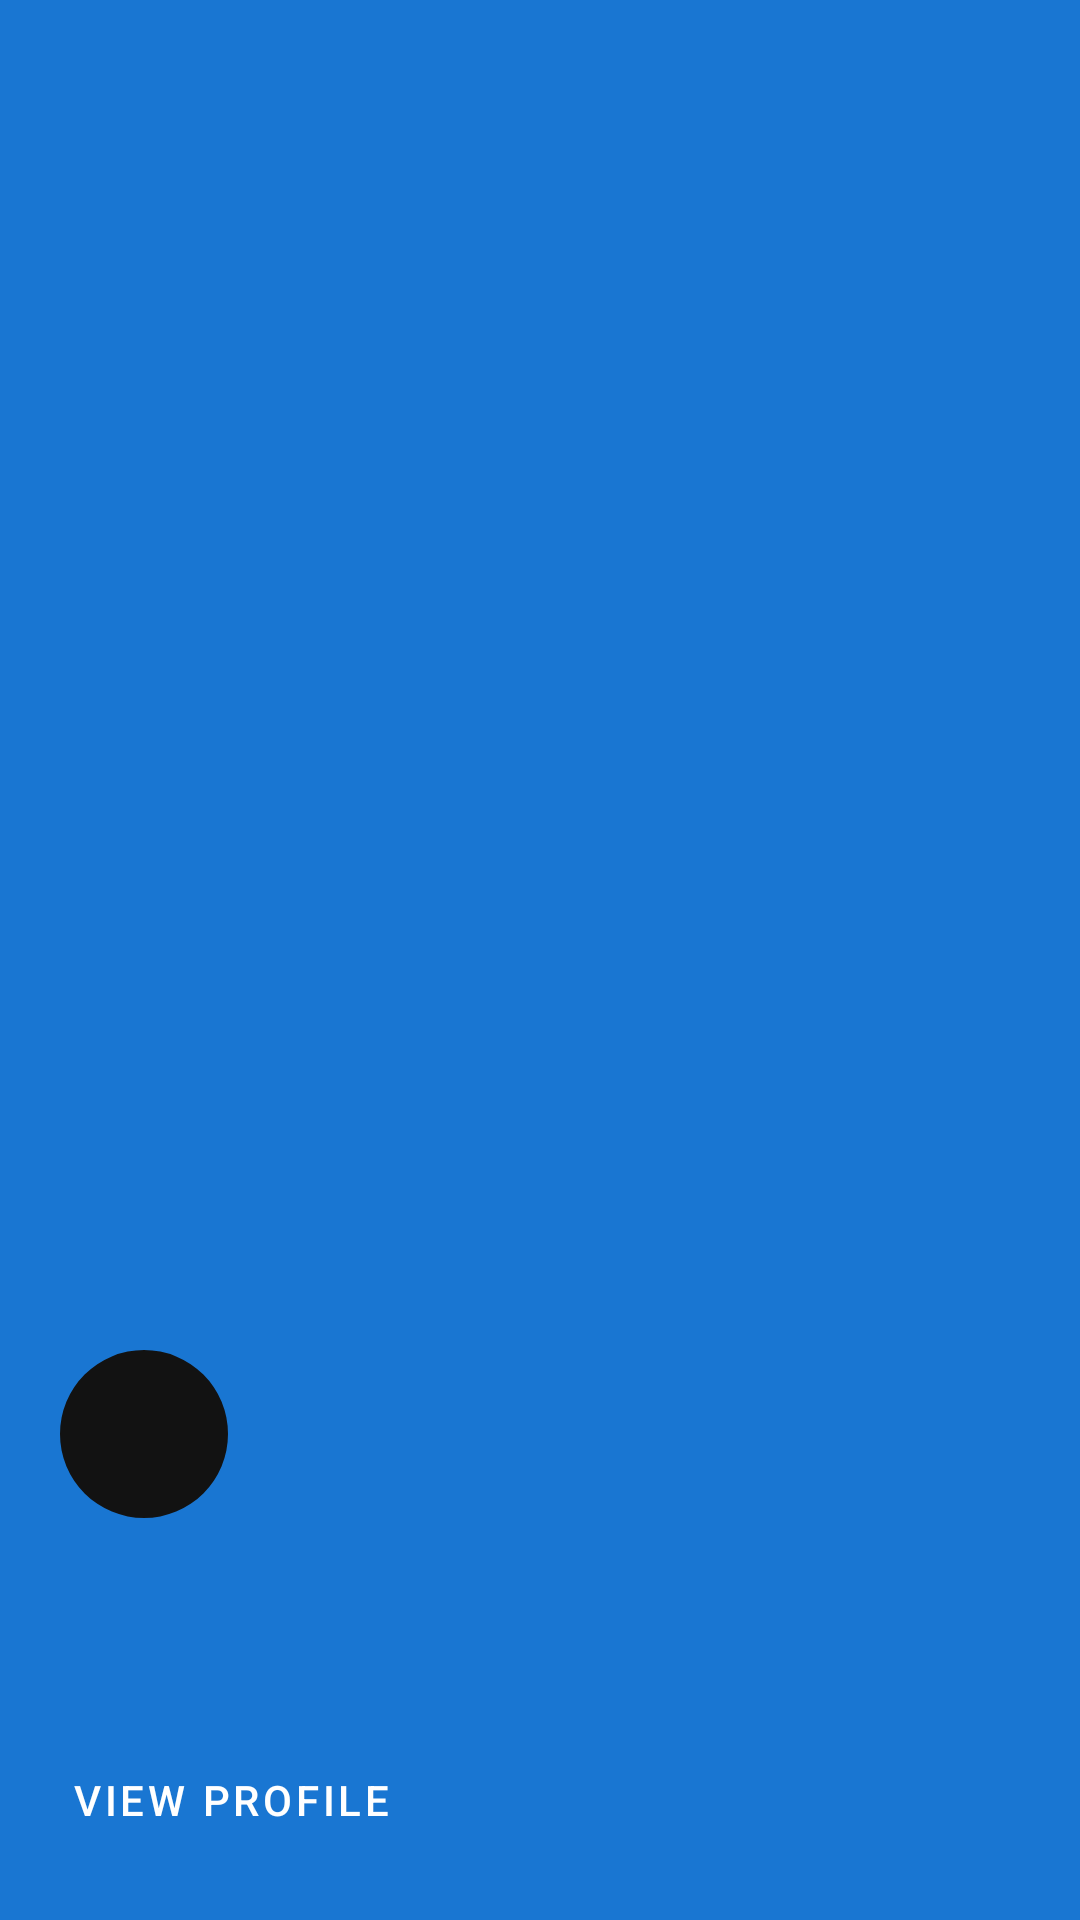

This screen was rendered from an Android layout file. Write that file and the resources it references.
<!-- AndroidManifest.xml: application theme Theme.TrainRot -->
<!-- res/layout/nav_header.xml -->
<?xml version="1.0" encoding="utf-8"?>
<LinearLayout xmlns:android="http://schemas.android.com/apk/res/android"
    xmlns:app="http://schemas.android.com/apk/res-auto"
    xmlns:tools="http://schemas.android.com/tools"
    android:layout_width="match_parent"
    android:layout_height="wrap_content"
    android:background="?attr/colorPrimary"
    android:gravity="bottom"
    android:orientation="vertical"
    android:paddingLeft="@dimen/activity_horizontal_margin"
    android:paddingTop="@dimen/activity_vertical_margin"
    android:paddingRight="@dimen/activity_horizontal_margin"
    android:paddingBottom="@dimen/activity_vertical_margin"
    android:theme="@style/ThemeOverlay.MaterialComponents.Dark">

    <com.google.android.material.imageview.ShapeableImageView
        android:id="@+id/profile_image"
        android:layout_width="64dp"
        android:layout_height="64dp"
        android:contentDescription="@string/profile_image"
        android:padding="4dp"
        android:background="@drawable/bg_profile_image"
        android:src="@drawable/default_profile"
        app:shapeAppearanceOverlay="@style/CircleImageView"
        tools:ignore="ContentDescription" />

    <TextView
        android:id="@+id/user_name"
        android:layout_width="match_parent"
        android:layout_height="wrap_content"
        android:layout_marginTop="8dp"
        android:textAppearance="?attr/textAppearanceHeadline6"
        android:textColor="@android:color/white"
        tools:text="John Doe" />

    <TextView
        android:id="@+id/user_email"
        android:layout_width="match_parent"
        android:layout_height="wrap_content"
        android:layout_marginTop="4dp"
        android:textAppearance="?attr/textAppearanceBody2"
        android:textColor="@android:color/white"
        tools:text="john.doe@example.com" />

    <com.google.android.material.button.MaterialButton
        android:id="@+id/view_profile_button"
        style="@style/Widget.MaterialComponents.Button.TextButton"
        android:layout_width="wrap_content"
        android:layout_height="wrap_content"
        android:layout_marginTop="8dp"
        android:text="@string/view_profile"
        android:textColor="@android:color/white" />

</LinearLayout>
<!-- resources referenced by this layout -->
<resources>
  <dimen name="activity_horizontal_margin">16dp</dimen>
  <dimen name="activity_vertical_margin">16dp</dimen>
  <!-- drawable bg_profile_image (drawable) -->
  <?xml version="1.0" encoding="utf-8"?>
  <layer-list xmlns:android="http://schemas.android.com/apk/res/android">
      
      <item>
          <shape android:shape="oval">
              <solid android:color="?attr/colorSurface" />
          </shape>
      </item>
      
      <item
          android:left="1dp"
          android:top="1dp"
          android:right="1dp"
          android:bottom="1dp">
          <shape android:shape="oval">
              <stroke
                  android:width="1dp"
                  android:color="?attr/colorOutline" />
          </shape>
      </item>
  </layer-list>
  <string name="profile_image">Profile Image</string>
  <string name="view_profile">View Profile</string>
  <style name="CircleImageView">
          <item name="cornerFamily">rounded</item>
          <item name="cornerSize">50%</item>
      </style>
  <style name="Theme.TrainRot" parent="Base.Theme.TrainRot" />
  <style name="Base.Theme.TrainRot" parent="Theme.Material3.DayNight.NoActionBar">
          
          <item name="colorPrimary">@color/primary</item>
          <item name="colorPrimaryVariant">@color/primary_variant</item>
          <item name="colorOnPrimary">@color/white</item>
          
          
          <item name="colorSecondary">@color/secondary</item>
          <item name="colorSecondaryVariant">@color/secondary_variant</item>
          <item name="colorOnSecondary">@color/white</item>
          
          
          <item name="android:statusBarColor">@color/primary_dark</item>
          
          
          <item name="android:colorBackground">@color/background</item>
          <item name="colorSurface">@color/surface</item>
          <item name="colorOnSurface">@color/on_surface</item>
          <item name="colorOnBackground">@color/on_background</item>
          
          
          <item name="android:textColorPrimary">@color/text_primary</item>
          <item name="android:textColorSecondary">@color/text_secondary</item>
          <item name="android:textColorHint">@color/text_hint</item>
          
          
          <item name="shapeAppearanceSmallComponent">@style/ShapeAppearance.TrainRot.SmallComponent</item>
          <item name="shapeAppearanceMediumComponent">@style/ShapeAppearance.TrainRot.MediumComponent</item>
          <item name="shapeAppearanceLargeComponent">@style/ShapeAppearance.TrainRot.LargeComponent</item>
      </style>
  <color name="primary">#1976D2</color>
  <color name="primary_variant">#0D47A1</color>
  <color name="white">#FFFFFF</color>
  <color name="secondary">#FF4081</color>
  <color name="secondary_variant">#F50057</color>
  <color name="primary_dark">#1565C0</color>
  <color name="background">#FFFFFF</color>
  <color name="surface">#FFFFFF</color>
  <color name="on_surface">#000000</color>
  <color name="on_background">#000000</color>
  <color name="text_primary">#212121</color>
  <color name="text_secondary">#757575</color>
  <color name="text_hint">#9E9E9E</color>
  <style name="ShapeAppearance.TrainRot.SmallComponent" parent="ShapeAppearance.MaterialComponents.SmallComponent">
          <item name="cornerFamily">rounded</item>
          <item name="cornerSize">8dp</item>
      </style>
  <style name="ShapeAppearance.TrainRot.MediumComponent" parent="ShapeAppearance.MaterialComponents.MediumComponent">
          <item name="cornerFamily">rounded</item>
          <item name="cornerSize">12dp</item>
      </style>
  <style name="ShapeAppearance.TrainRot.LargeComponent" parent="ShapeAppearance.MaterialComponents.LargeComponent">
          <item name="cornerFamily">rounded</item>
          <item name="cornerSize">16dp</item>
      </style>
</resources>
